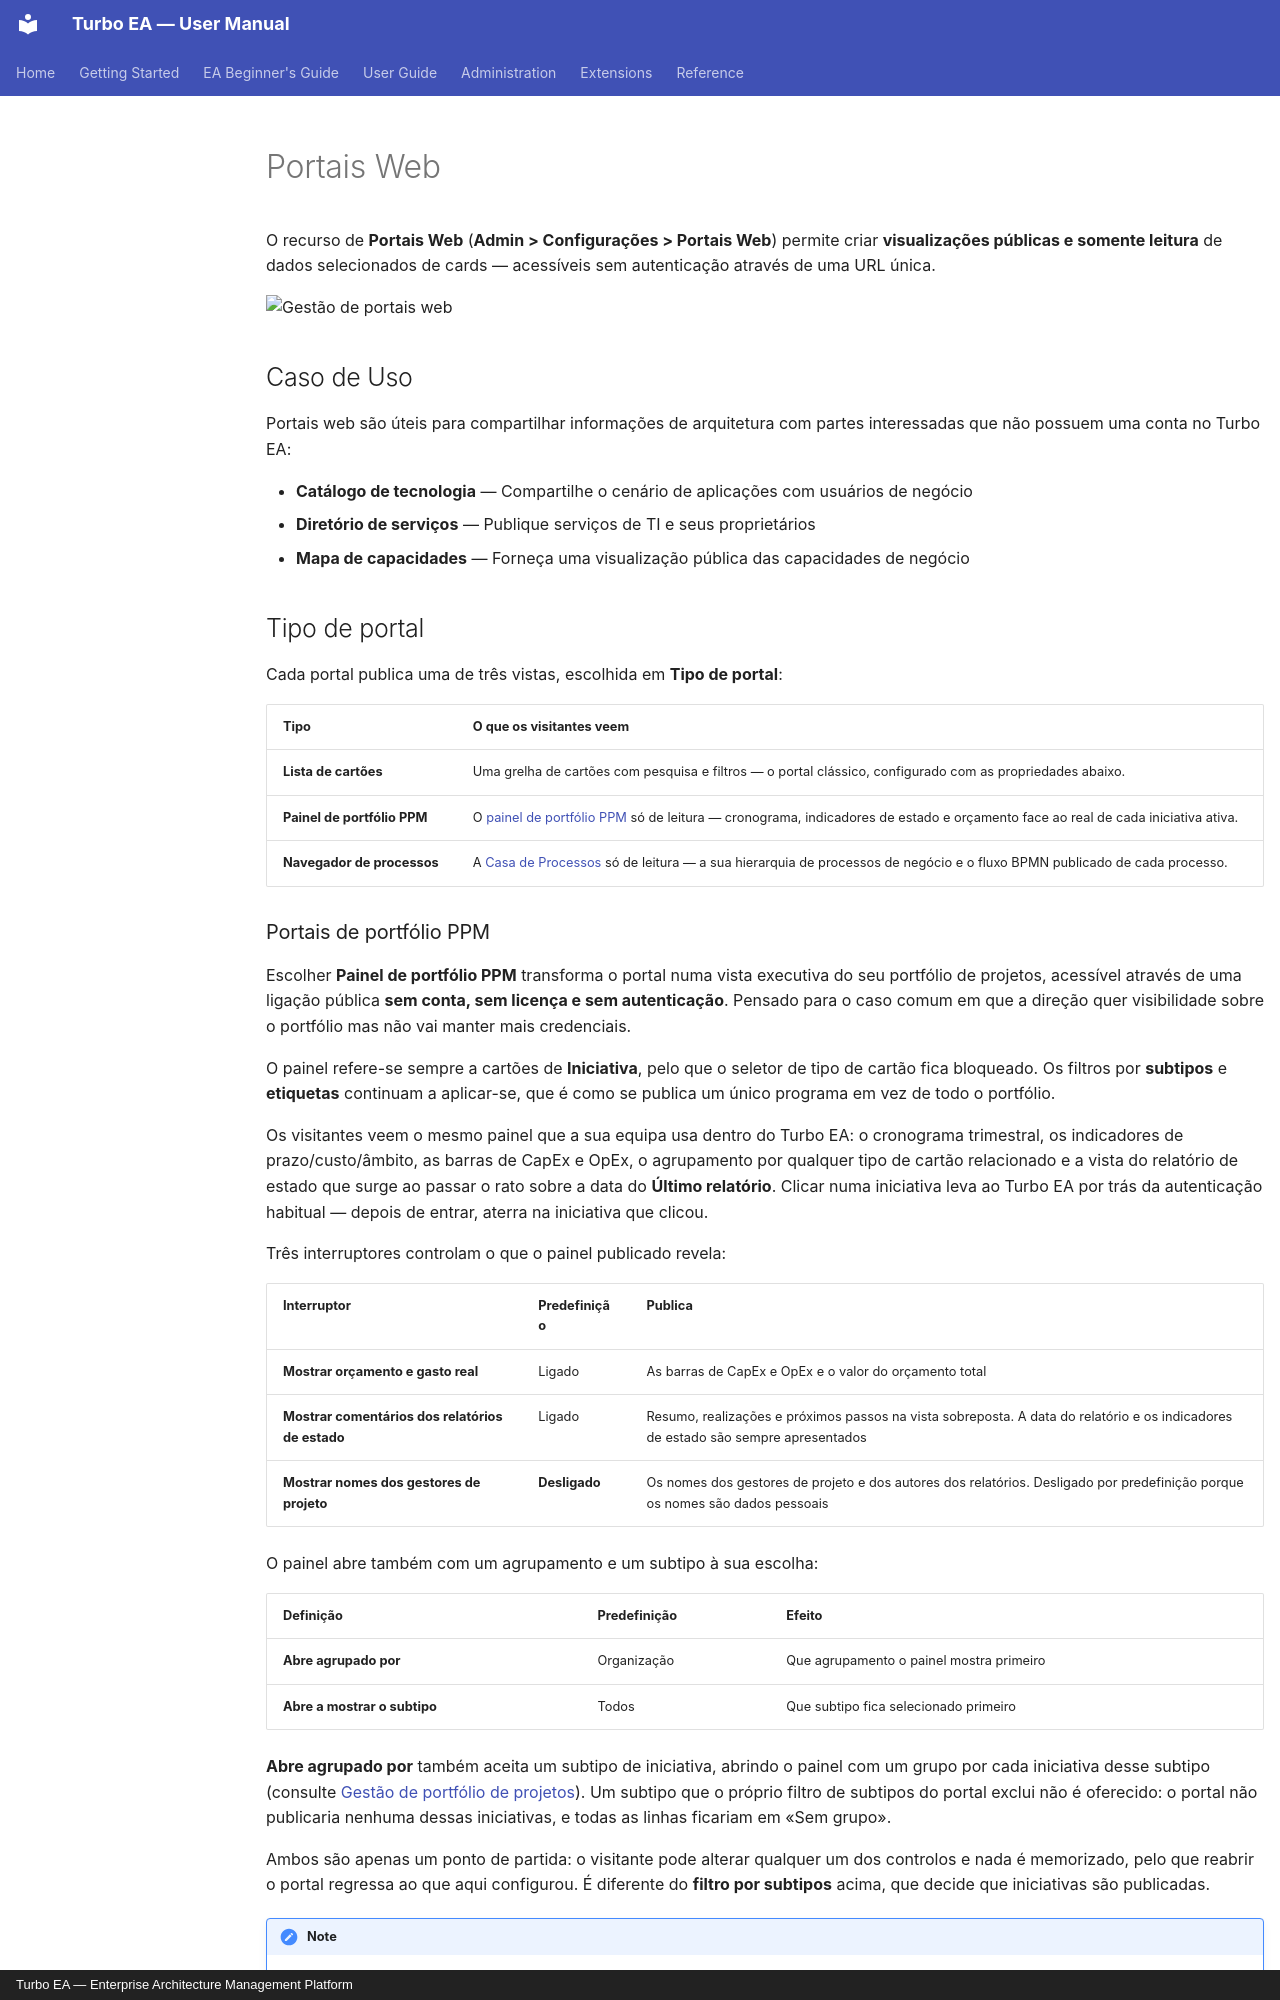

repository: vincentmakes/turbo-ea · page: admin/web-portals.pt/index.html · generator: mkdocs · copyright: Turbo EA — Enterprise Architecture Management Platform

# Portais Web

O recurso de **Portais Web** (**Admin > Configurações > Portais Web**) permite criar **visualizações públicas e somente leitura** de dados selecionados de cards — acessíveis sem autenticação através de uma URL única.

![Gestão de portais web](../assets/img/pt/30_admin_config_portais_web.png)

## Caso de Uso

Portais web são úteis para compartilhar informações de arquitetura com partes interessadas que não possuem uma conta no Turbo EA:

- **Catálogo de tecnologia** — Compartilhe o cenário de aplicações com usuários de negócio
- **Diretório de serviços** — Publique serviços de TI e seus proprietários
- **Mapa de capacidades** — Forneça uma visualização pública das capacidades de negócio

## Tipo de portal

Cada portal publica uma de três vistas, escolhida em **Tipo de portal**:

| Tipo | O que os visitantes veem |
|------|--------------------------|
| **Lista de cartões** | Uma grelha de cartões com pesquisa e filtros — o portal clássico, configurado com as propriedades abaixo. |
| **Painel de portfólio PPM** | O [painel de portfólio PPM](../guide/ppm.md) só de leitura — cronograma, indicadores de estado e orçamento face ao real de cada iniciativa ativa. |
| **Navegador de processos** | A [Casa de Processos](../guide/bpm.md) só de leitura — a sua hierarquia de processos de negócio e o fluxo BPMN publicado de cada processo. |

### Portais de portfólio PPM

Escolher **Painel de portfólio PPM** transforma o portal numa vista executiva do seu
portfólio de projetos, acessível através de uma ligação pública **sem conta, sem licença
e sem autenticação**. Pensado para o caso comum em que a direção quer visibilidade sobre
o portfólio mas não vai manter mais credenciais.

O painel refere-se sempre a cartões de **Iniciativa**, pelo que o seletor de tipo de
cartão fica bloqueado. Os filtros por **subtipos** e **etiquetas** continuam a aplicar-se,
que é como se publica um único programa em vez de todo o portfólio.

Os visitantes veem o mesmo painel que a sua equipa usa dentro do Turbo EA: o cronograma
trimestral, os indicadores de prazo/custo/âmbito, as barras de CapEx e OpEx, o agrupamento
por qualquer tipo de cartão relacionado e a vista do relatório de estado que surge ao
passar o rato sobre a data do **Último relatório**. Clicar numa iniciativa leva ao Turbo EA
por trás da autenticação habitual — depois de entrar, aterra na iniciativa que clicou.

Três interruptores controlam o que o painel publicado revela:

| Interruptor | Predefinição | Publica |
|-------------|--------------|---------|
| **Mostrar orçamento e gasto real** | Ligado | As barras de CapEx e OpEx e o valor do orçamento total |
| **Mostrar comentários dos relatórios de estado** | Ligado | Resumo, realizações e próximos passos na vista sobreposta. A data do relatório e os indicadores de estado são sempre apresentados |
| **Mostrar nomes dos gestores de projeto** | **Desligado** | Os nomes dos gestores de projeto e dos autores dos relatórios. Desligado por predefinição porque os nomes são dados pessoais |

O painel abre também com um agrupamento e um subtipo à sua escolha:

| Definição | Predefinição | Efeito |
|-----------|--------------|--------|
| **Abre agrupado por** | Organização | Que agrupamento o painel mostra primeiro |
| **Abre a mostrar o subtipo** | Todos | Que subtipo fica selecionado primeiro |

**Abre agrupado por** também aceita um subtipo de iniciativa, abrindo o painel com um grupo por cada iniciativa desse subtipo (consulte [Gestão de portfólio de projetos](../guide/ppm.md)). Um subtipo que o próprio filtro de subtipos do portal exclui não é oferecido: o portal não publicaria nenhuma dessas iniciativas, e todas as linhas ficariam em «Sem grupo».

Ambos são apenas um ponto de partida: o visitante pode alterar qualquer um dos
controlos e nada é memorizado, pelo que reabrir o portal regressa ao que aqui
configurou. É diferente do **filtro por subtipos** acima, que decide que
iniciativas são publicadas.

!!! note
    Há coisas que nunca são publicadas, seja qual for a sua escolha: os campos de custo
    guardados no próprio cartão de Iniciativa, os endereços de e-mail dos utilizadores e
    tudo o que está na página de detalhe de uma iniciativa — pacotes de trabalho, marcos,
    riscos, tarefas e histórico de relatórios ficam por trás da autenticação.

Um portal de portfólio pode ser protegido por SSO como qualquer outro portal. Desativar
o módulo PPM em **Admin > Definições** torna todos os portais de portfólio imediatamente
inacessíveis, sem ter de os despublicar um a um.
